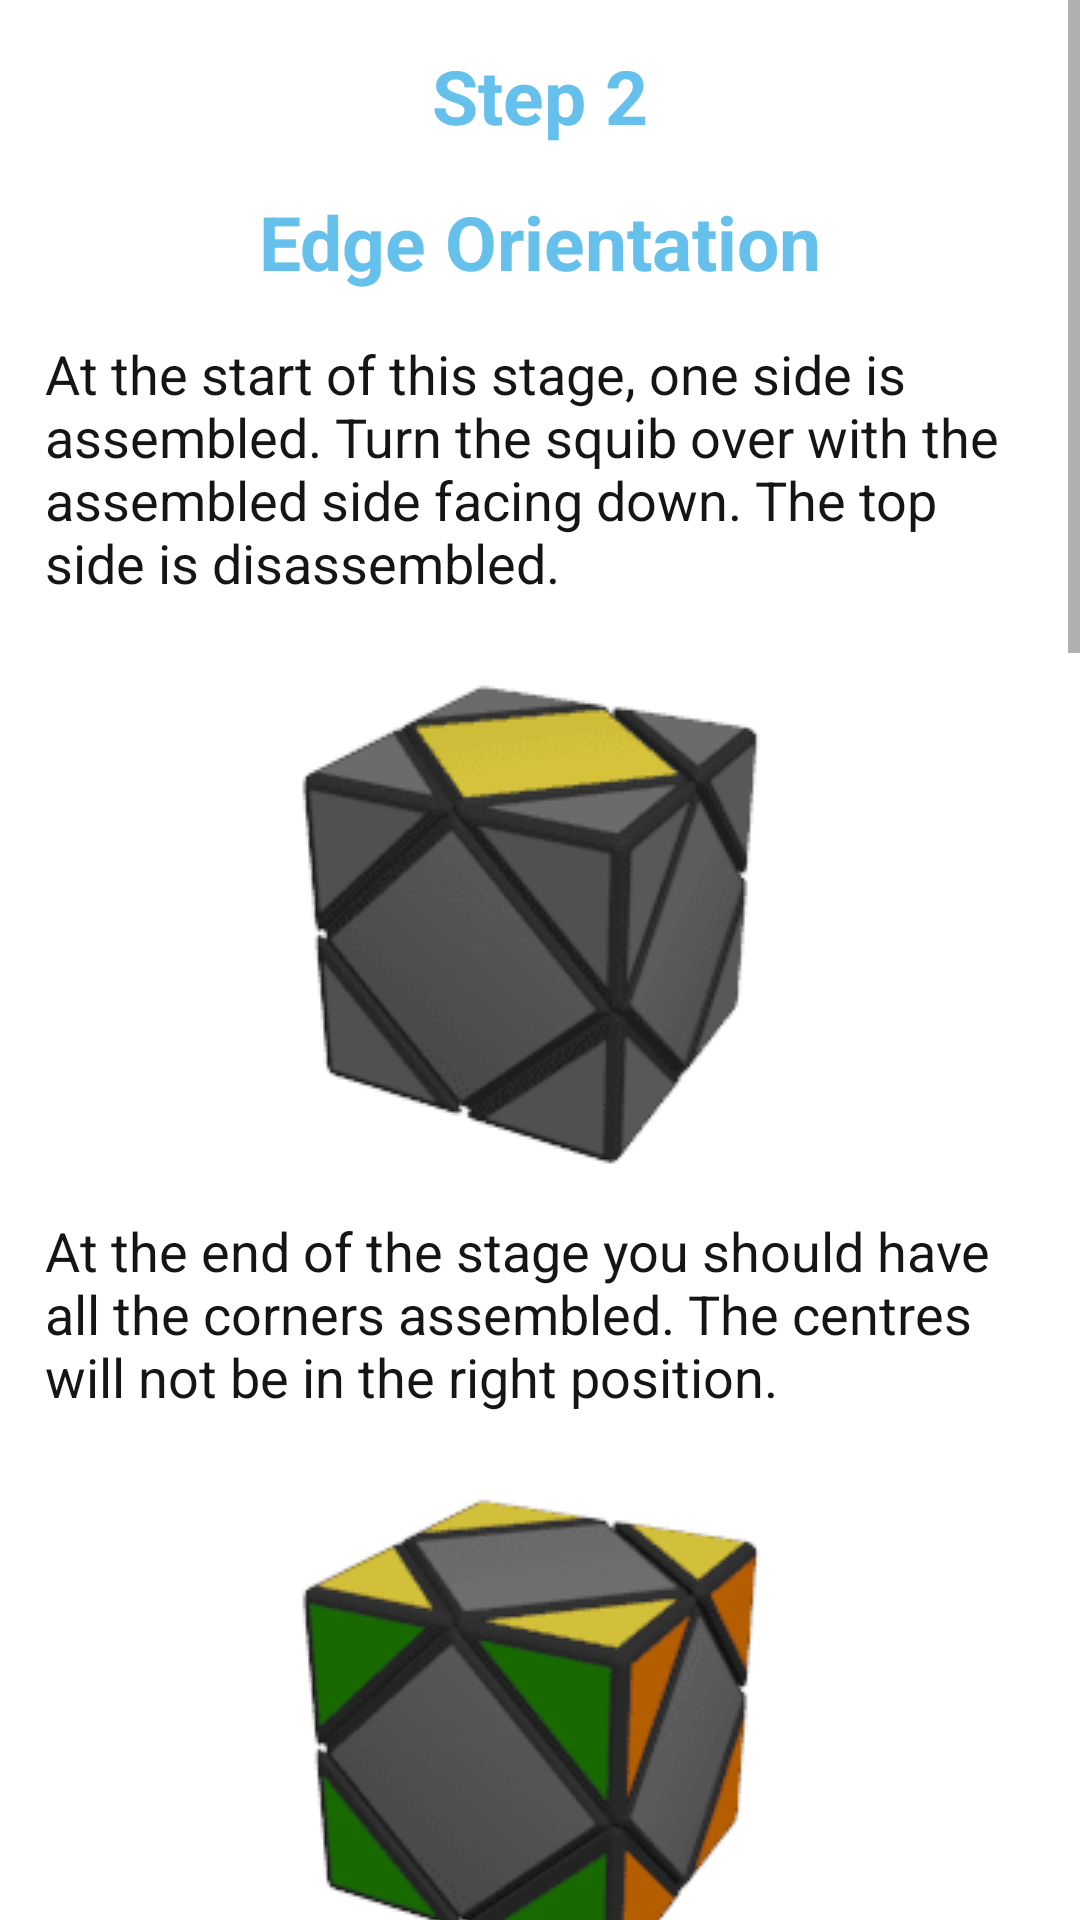

The Android layout XML behind this screen, and the referenced resources:
<!-- AndroidManifest.xml: application theme AppTheme -->
<!-- res/layout/layout_step2.xml -->
<?xml version="1.0" encoding="utf-8"?>
<LinearLayout xmlns:android="http://schemas.android.com/apk/res/android"
    xmlns:app="http://schemas.android.com/apk/res-auto"
    xmlns:tools="http://schemas.android.com/tools"
    android:layout_width="match_parent"
    android:layout_height="match_parent"
    android:gravity="center"
    android:orientation="vertical">

    <ScrollView
        android:layout_width="match_parent"
        android:layout_height="0dp"
        android:layout_weight="1">

        <LinearLayout
            android:layout_width="match_parent"
            android:layout_height="wrap_content"
            android:layout_margin="15dp"
            android:orientation="vertical">

            <TextView
                android:layout_width="match_parent"
                android:layout_height="wrap_content"
                android:layout_marginBottom="15dp"
                android:layout_weight="1"
                android:gravity="center"
                android:text="Step 2"
                android:textColor="@color/zagolovok"
                android:textSize="25sp"
                android:textStyle="bold" />

            <TextView
                android:layout_width="match_parent"
                android:layout_height="wrap_content"
                android:layout_marginBottom="15dp"
                android:layout_weight="1"
                android:gravity="center"
                android:text="Edge Orientation"
                android:textColor="@color/zagolovok"
                android:textSize="25sp"
                android:textStyle="bold" />


            <TextView
                android:layout_width="wrap_content"
                android:layout_height="wrap_content"
                android:layout_marginBottom="5dp"
                android:layout_weight="1"
                android:text="At the start of this stage, one side is assembled. Turn the squib over with the assembled side facing down. The top side is disassembled."
                android:textColor="@color/text"
                android:textSize="18sp" />

            <ImageView
                android:layout_width="match_parent"
                android:layout_height="wrap_content"
                android:layout_weight="1"
                android:gravity="center"
                app:srcCompat="@drawable/img0161" />

            <TextView
                android:layout_width="wrap_content"
                android:layout_height="wrap_content"
                android:layout_marginBottom="5dp"
                android:layout_weight="1"
                android:text="At the end of the stage you should have all the corners assembled. The centres will not be in the right position."
                android:textColor="@color/text"
                android:textSize="18sp" />

            <ImageView
                android:layout_width="match_parent"
                android:layout_height="wrap_content"
                android:layout_weight="1"
                android:gravity="center"
                app:srcCompat="@drawable/img017" />

            <TextView
                android:layout_width="wrap_content"
                android:layout_height="wrap_content"
                android:layout_marginBottom="5dp"
                android:layout_weight="1"
                android:text="You can have 2 variants. The algorithm for solving both variants is the same, but in the second variant you have to do the algorithm 2 times. The first time you turn the cube into the first variant, the second time you solve it."
                android:textColor="@color/text"
                android:textSize="18sp" />


            <TextView
                android:layout_width="wrap_content"
                android:layout_height="wrap_content"
                android:layout_marginBottom="5dp"
                android:layout_weight="1"
                android:text="Option 1"
                android:textColor="@color/zagolovok"
                android:textSize="25sp"
                android:textStyle="bold" />


            <TableLayout
                android:layout_width="match_parent"
                android:layout_height="wrap_content"
                android:layout_marginTop="25dp"
                android:layout_marginBottom="25dp"
                android:background="@drawable/table_border">


                <TableRow
                    android:layout_width="match_parent"
                    android:layout_height="wrap_content">

                    <TextView
                        android:layout_width="0dp"
                        android:layout_height="match_parent"
                        android:layout_margin="1dp"
                        android:layout_weight="1"
                        android:background="#FFFFFF"
                        android:gravity="center"
                        android:text="Option 1"
                        android:textAppearance="?android:attr/textAppearanceLarge"
                        android:textStyle="bold" />


                </TableRow>

                <TableRow
                    android:layout_width="wrap_content"
                    android:layout_height="wrap_content">


                    <ImageView
                        android:layout_width="wrap_content"
                        android:layout_height="wrap_content"
                        android:layout_margin="1dp"
                        android:layout_weight="1"
                        android:background="#FFFFFF"
                        app:srcCompat="@drawable/img018" />

                </TableRow>

                <TableRow
                    android:layout_width="wrap_content"
                    android:layout_height="wrap_content">


                    <ImageView
                        android:layout_width="wrap_content"
                        android:layout_height="wrap_content"
                        android:layout_margin="1dp"
                        android:layout_weight="1"
                        android:background="#FFFFFF"
                        app:srcCompat="@drawable/img019" />

                </TableRow>

                <TableRow
                    android:layout_width="wrap_content"
                    android:layout_height="wrap_content">


                    <pl.droidsonroids.gif.GifImageView
                        android:layout_width="match_parent"
                        android:layout_height="wrap_content"
                        android:layout_margin="1dp"
                        android:layout_weight="1"
                        android:background="#FFFFFF"
                        android:src="@drawable/img020" />

                </TableRow>
            </TableLayout>


            <TextView
                android:layout_width="wrap_content"
                android:layout_height="wrap_content"
                android:layout_marginBottom="5dp"
                android:layout_weight="1"
                android:text="Option 2"
                android:textColor="@color/zagolovok"
                android:textSize="25sp"
                android:textStyle="bold" />


            <TableLayout
                android:layout_width="match_parent"
                android:layout_height="wrap_content"
                android:layout_marginTop="25dp"
                android:layout_marginBottom="25dp"
                android:background="@drawable/table_border">


                <TableRow
                    android:layout_width="match_parent"
                    android:layout_height="wrap_content">

                    <TextView
                        android:layout_width="0dp"
                        android:layout_height="match_parent"
                        android:layout_margin="1dp"
                        android:layout_weight="1"
                        android:background="#FFFFFF"
                        android:gravity="center"
                        android:text="Option 2"
                        android:textAppearance="?android:attr/textAppearanceLarge"
                        android:textStyle="bold" />


                </TableRow>

                <TableRow
                    android:layout_width="wrap_content"
                    android:layout_height="wrap_content">


                    <ImageView
                        android:layout_width="wrap_content"
                        android:layout_height="wrap_content"
                        android:layout_margin="1dp"
                        android:layout_weight="1"
                        android:background="#FFFFFF"
                        app:srcCompat="@drawable/img021" />

                </TableRow>

                <TableRow
                    android:layout_width="wrap_content"
                    android:layout_height="wrap_content">


                    <ImageView
                        android:layout_width="wrap_content"
                        android:layout_height="wrap_content"
                        android:layout_margin="1dp"
                        android:layout_weight="1"
                        android:background="#FFFFFF"
                        app:srcCompat="@drawable/img019" />

                </TableRow>

                <TableRow
                    android:layout_width="wrap_content"
                    android:layout_height="wrap_content">

                    <TextView
                        android:layout_width="0dp"
                        android:layout_height="match_parent"
                        android:layout_margin="1dp"
                        android:layout_weight="1"
                        android:background="#FFFFFF"
                        android:gravity="center"
                        android:text="Do the algorithm once, arrange the skewb as in the first variant and do the algorithm again."
                        android:textAppearance="?android:attr/textAppearanceLarge" />


                </TableRow>

                <TableRow
                    android:layout_width="wrap_content"
                    android:layout_height="wrap_content">


                    <pl.droidsonroids.gif.GifImageView
                        android:layout_width="match_parent"
                        android:layout_height="wrap_content"
                        android:layout_margin="1dp"
                        android:layout_weight="1"
                        android:background="#FFFFFF"
                        android:src="@drawable/img023" />

                </TableRow>
            </TableLayout>

            <TextView
                android:layout_width="wrap_content"
                android:layout_height="wrap_content"
                android:layout_marginBottom="5dp"
                android:layout_weight="1"
                android:text="At the end of this step, all the corners of the skewb puzzle should be assembled correctly. Note, however, that the middle layer may not be in the correct orientation at this point."
                android:textColor="@color/text"
                android:textSize="18sp" />


            <ImageView
                android:layout_width="wrap_content"
                android:layout_height="wrap_content"
                android:layout_weight="1"
                app:srcCompat="@drawable/otstup" />
        </LinearLayout>
    </ScrollView>
</LinearLayout>
<!-- resources referenced by this layout -->
<resources>
  <color name="text">#151515</color>
  <color name="zagolovok">#65C1EC</color>
  <!-- drawable img0161: png bitmap (drawable, 4367 bytes) -->
  <!-- drawable img017: png bitmap (drawable, 4404 bytes) -->
  <!-- drawable img018: png bitmap (drawable, 5788 bytes) -->
  <!-- drawable img019: png bitmap (drawable, 6335 bytes) -->
  <!-- drawable img020: gif bitmap (drawable, 400095 bytes) -->
  <!-- drawable img021: png bitmap (drawable, 5542 bytes) -->
  <!-- drawable img023: gif bitmap (drawable, 681749 bytes) -->
  <!-- drawable table_border (drawable) -->
  <shape xmlns:android="http://schemas.android.com/apk/res/android">
      <solid android:color="#000000" />
      <stroke
          android:width="0.1dp"
          android:color="#000000" />
  </shape>
</resources>
